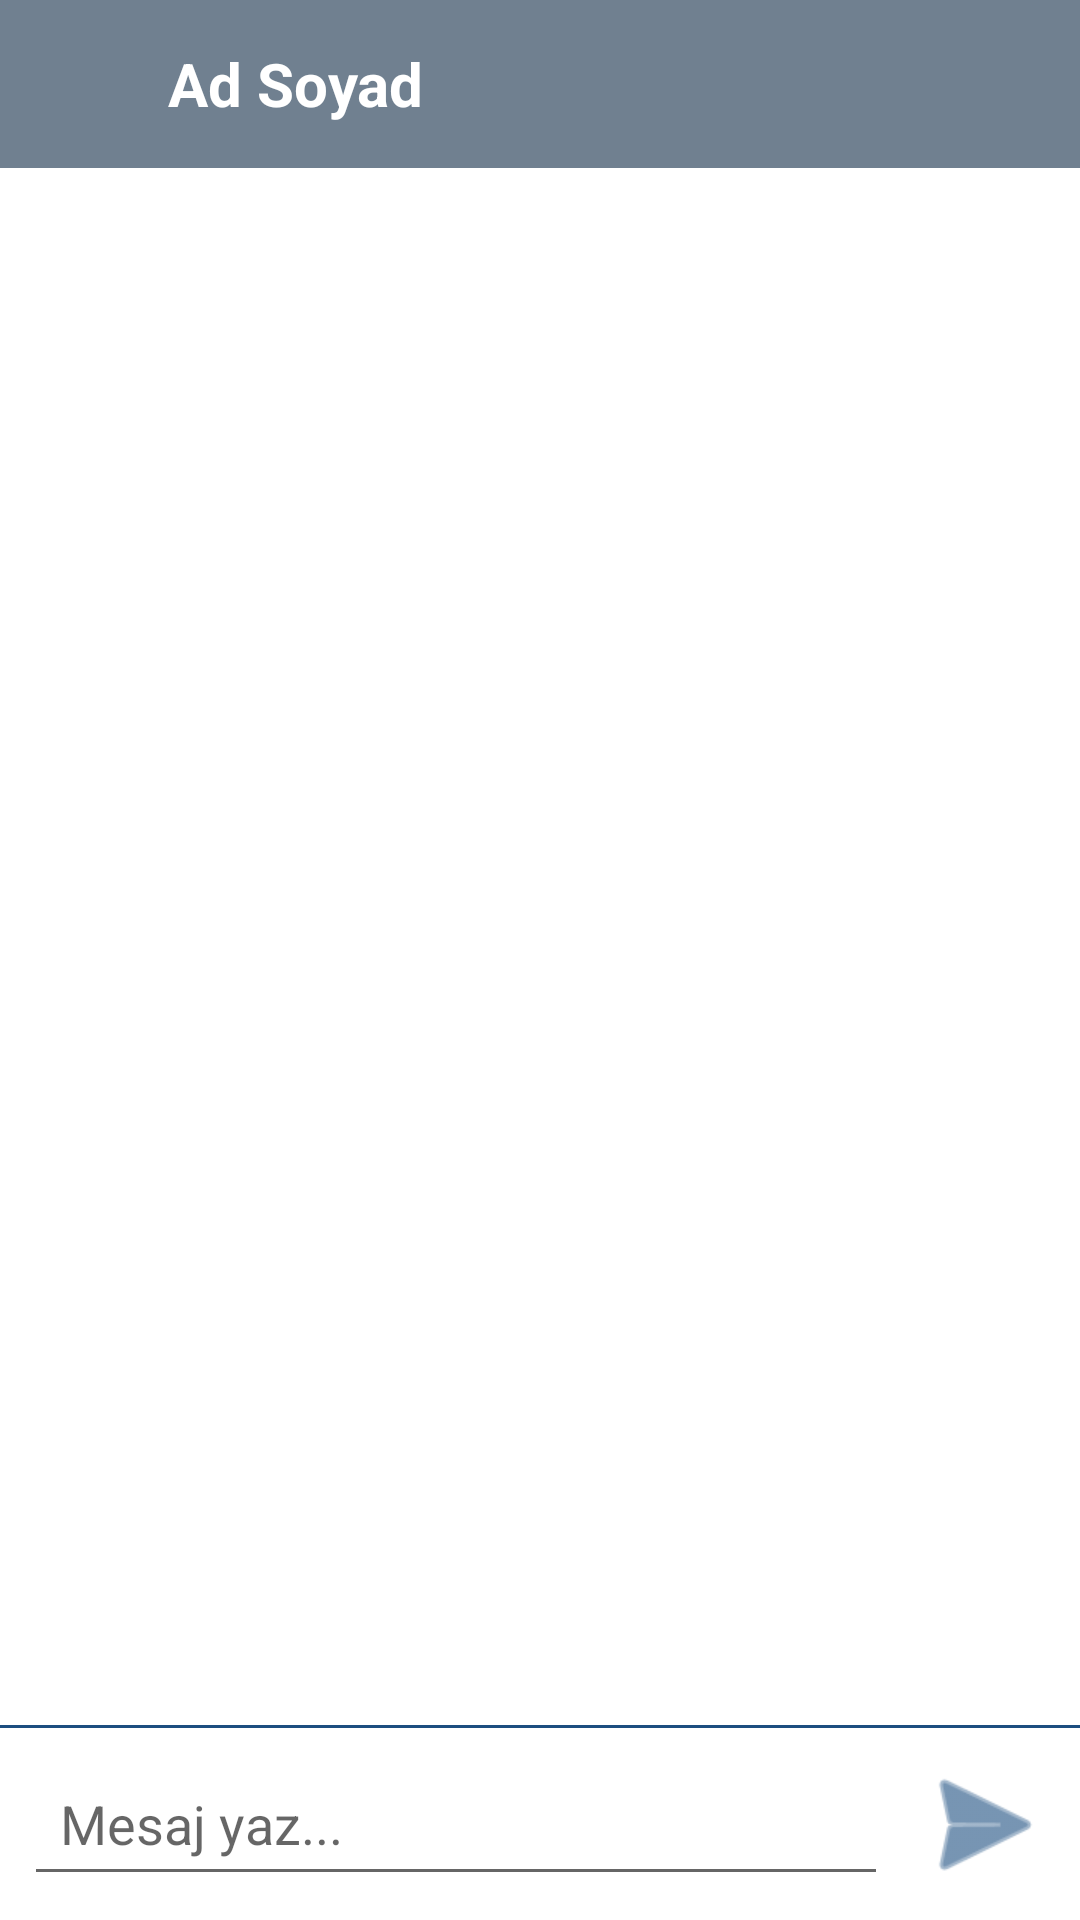

Reconstruct the res/layout file that produces this screen, plus the resources it refers to.
<!-- AndroidManifest.xml: application theme Theme.MyToDoList -->
<!-- res/layout/activity_messages.xml -->
<?xml version="1.0" encoding="utf-8"?>
<LinearLayout xmlns:android="http://schemas.android.com/apk/res/android"
    xmlns:app="http://schemas.android.com/apk/res-auto"
    android:orientation="vertical"
    android:layout_width="match_parent"
    android:layout_height="match_parent"
    >

    
    <LinearLayout
        android:layout_width="match_parent"
        android:layout_height="wrap_content"
        android:padding="12dp"
        android:background="#708090"
        android:gravity="center_vertical"
        android:orientation="horizontal">

        <ImageView
            android:layout_width="32dp"
            android:layout_height="32dp"
            android:src="@drawable/ic_person"
            />

        <TextView
            android:id="@+id/tvReceiverName"
            android:layout_marginStart="12dp"
            android:text="Ad Soyad"
            android:textColor="@color/white"
            android:textSize="20sp"
            android:textStyle="bold"
            android:layout_width="wrap_content"
            android:layout_height="wrap_content" />
    </LinearLayout>

    
    <androidx.recyclerview.widget.RecyclerView
        android:id="@+id/recyclerMessages"
        android:layout_width="match_parent"
        android:layout_height="0dp"
        android:layout_weight="1"
        android:padding="8dp"/>
    <View
        android:layout_width="match_parent"
        android:layout_height="1dp"
        android:background="#1C4E80" />
    
    <LinearLayout
        android:layout_width="match_parent"
        android:layout_height="wrap_content"
        android:orientation="horizontal"
        android:padding="8dp">


        <EditText
            android:id="@+id/etMessage"
            android:layout_width="0dp"
            android:layout_height="48dp"
            android:layout_weight="1"
            android:hint="Mesaj yaz..."
            android:padding="12dp"
            android:importantForAccessibility="yes" />


        <ImageView
            android:id="@+id/btnSend"
            android:layout_width="48dp"
            android:layout_height="48dp"
            android:src="@android:drawable/ic_menu_send"
            android:contentDescription="Send"
            android:layout_marginStart="8dp"
            android:importantForAccessibility="yes"
            app:tint="#1C4E80" />
    </LinearLayout>

</LinearLayout>
<!-- resources referenced by this layout -->
<resources>
  <color name="white">#FFFFFFFF</color>
  <style name="Theme.MyToDoList" parent="Theme.MaterialComponents.DayNight.DarkActionBar">
          
          <item name="colorPrimary">#1C4E80</item>
          <item name="colorPrimaryVariant">@color/black</item>
          <item name="colorOnPrimary">@color/white</item>
          
          <item name="colorSecondary">@color/teal_200</item>
          <item name="colorSecondaryVariant">@color/teal_700</item>
          <item name="colorOnSecondary">@color/black</item>
          
          <item name="android:statusBarColor">?attr/colorPrimaryVariant</item>
          
      </style>
  <color name="black">#FF000000</color>
  <color name="teal_200">#FF03DAC5</color>
  <color name="teal_700">#FF018786</color>
</resources>
